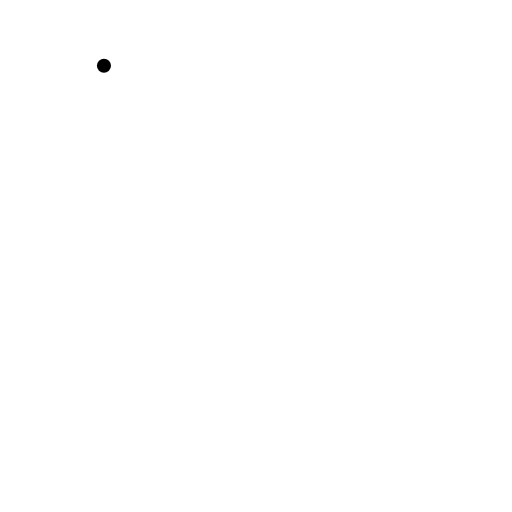
t = 0.00 s
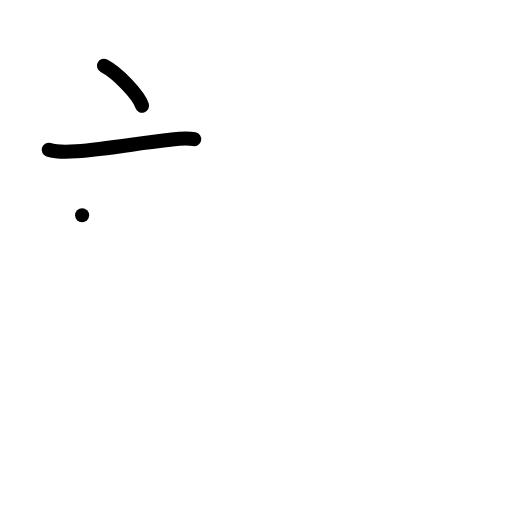
t = 2.00 s
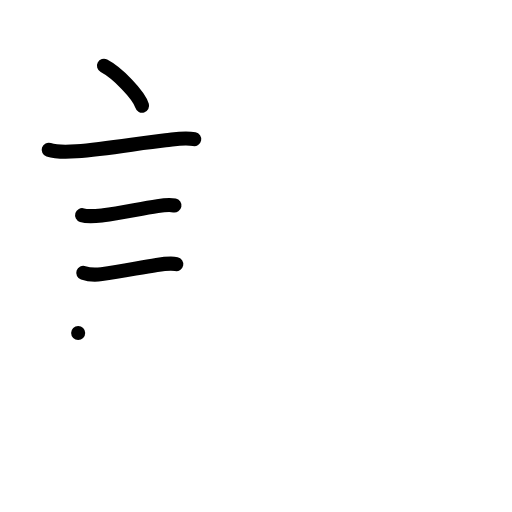
t = 4.00 s
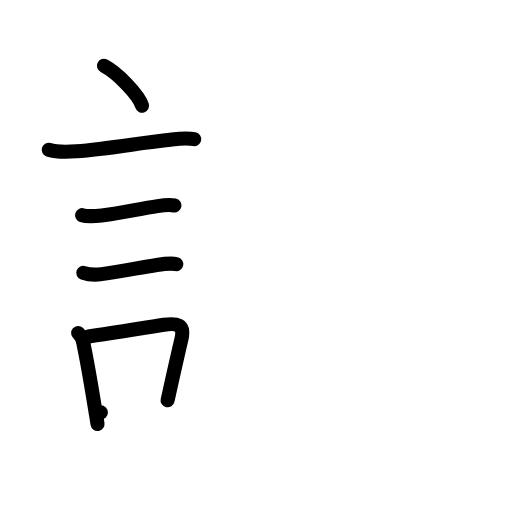
t = 6.00 s
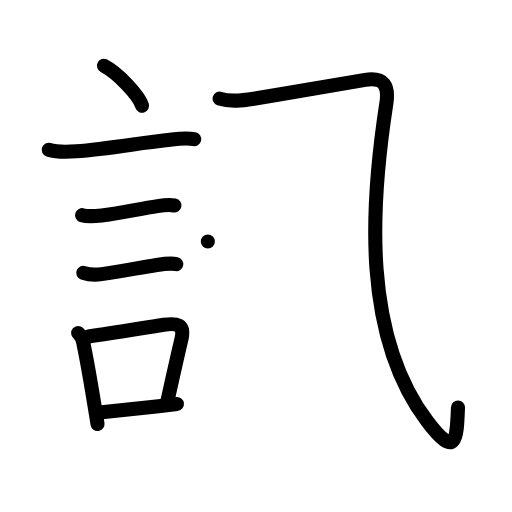
t = 8.00 s
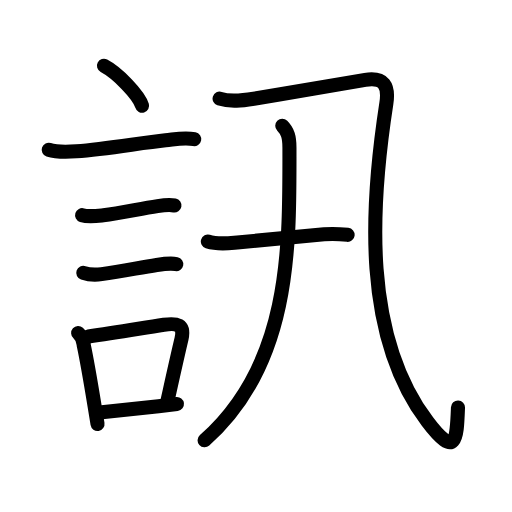
t = 10.00 s

The animated SVG that drew these frames (rendered in a browser with its animation timeline set to each time). Animation: 37 SMIL elements (animate=37); one cycle of 10.00 s.

<?xml version="1.0" encoding="UTF-8"?>
<!--
AniKanjiVG is licensed by CC-BY-SA Paul C. Sommerhoff (https://bitbucket.org/sommerhoff/anikanjivg).
AniKanjiVG uses KanjiVG which is licensed by CC-BY-SA Ulrich Apel (http://kanjivg.tagaini.net).
See also http://creativecommons.org/licenses/by-sa/3.0/
-->
<svg xmlns:kvg='http://kanjivg.tagaini.net' xmlns='http://www.w3.org/2000/svg' width='109' height='109' viewBox='0 0 109 109' style='fill:none;stroke:#000000;stroke-width:3;stroke-linecap:round;stroke-linejoin:round;' id="kvg:kanji_08a0a"><g id="kvg:08a0a" kvg:element="訊"><g id="kvg:08a0a-g1" kvg:element="言" kvg:position="left" kvg:radical="general"><path id="kvg:08a0a-s1" kvg:type="㇔" d="M22.13,14c2.87,1.5,7.41,6.17,8.12,8.5"><animate attributeName="d" begin="0.0s" dur="1.0s" from="M22.13,14C22.13,14,22.13,14,22.13,14" to="M22.13,14c2.87,1.5,7.41,6.17,8.12,8.5" />
</path>
<path id="kvg:08a0a-s2" kvg:type="㇐" d="M10.37,31.88c1.84,0.61,4.01,0.48,5.9,0.34c6.46-0.5,13.64-1.79,18.98-2.35c2.1-0.22,3.97-0.66,6.1-0.24"><animate attributeName="d" begin="1.0s" dur="0.3333333333333333s" from="M10.37,31.88C10.37,31.88,10.37,31.88,10.37,31.88" to="M10.37,31.88c1.84,0.61,4.01,0.48,5.9,0.34" />
<animate attributeName="d" begin="1.3333333333333333s" dur="0.3333333333333333s" from="M10.37,31.88c1.84,0.61,4.01,0.48,5.9,0.34c0,0,0,0,0,0,0" to="M10.37,31.88c1.84,0.61,4.01,0.48,5.9,0.34c6.46-0.5,13.64-1.79,18.98-2.35" />
<animate attributeName="d" begin="1.6666666666666665s" dur="0.3333333333333333s" from="M10.37,31.88c1.84,0.61,4.01,0.48,5.9,0.34c6.46-0.5,13.64-1.79,18.98-2.35c0,0,0,0,0,0,0" to="M10.37,31.88c1.84,0.61,4.01,0.48,5.9,0.34c6.46-0.5,13.64-1.79,18.98-2.35c2.1-0.22,3.97-0.66,6.1-0.24" />
<animate attributeName="d" begin="0s" dur="1.0s" from="M-100,-100" to="M-100,-100" />
</path>
<path id="kvg:08a0a-s3" kvg:type="㇐" d="M17.48,45.81c1.27,0.4,3.23,0.15,4.52,0.02c3.69-0.38,7.74-1.4,11.53-1.95c1.09-0.16,2.52-0.34,3.61-0.13"><animate attributeName="d" begin="2.0s" dur="0.3333333333333333s" from="M17.48,45.81C17.48,45.81,17.48,45.81,17.48,45.81" to="M17.48,45.81c1.27,0.4,3.23,0.15,4.52,0.02" />
<animate attributeName="d" begin="2.3333333333333335s" dur="0.3333333333333333s" from="M17.48,45.81c1.27,0.4,3.23,0.15,4.52,0.02c0,0,0,0,0,0,0" to="M17.48,45.81c1.27,0.4,3.23,0.15,4.52,0.02c3.69-0.38,7.74-1.4,11.53-1.95" />
<animate attributeName="d" begin="2.6666666666666665s" dur="0.3333333333333333s" from="M17.48,45.81c1.27,0.4,3.23,0.15,4.52,0.02c3.69-0.38,7.74-1.4,11.53-1.95c0,0,0,0,0,0,0" to="M17.48,45.81c1.27,0.4,3.23,0.15,4.52,0.02c3.69-0.38,7.74-1.4,11.53-1.95c1.09-0.16,2.52-0.34,3.61-0.13" />
<animate attributeName="d" begin="0s" dur="2.0s" from="M-100,-100" to="M-100,-100" />
</path>
<path id="kvg:08a0a-s4" kvg:type="㇐" d="M17.73,58.08c1.16,0.4,2.71,0.45,3.91,0.28c4.5-0.65,7.98-1.36,11.73-1.95c1.29-0.2,2.88-0.44,4.16-0.19"><animate attributeName="d" begin="3.0s" dur="0.3333333333333333s" from="M17.73,58.08C17.73,58.08,17.73,58.08,17.73,58.08" to="M17.73,58.08c1.16,0.4,2.71,0.45,3.91,0.28" />
<animate attributeName="d" begin="3.3333333333333335s" dur="0.3333333333333333s" from="M17.73,58.08c1.16,0.4,2.71,0.45,3.91,0.28c0,0,0,0,0,0,0" to="M17.73,58.08c1.16,0.4,2.71,0.45,3.91,0.28c4.5-0.65,7.98-1.36,11.73-1.95" />
<animate attributeName="d" begin="3.6666666666666665s" dur="0.3333333333333333s" from="M17.73,58.08c1.16,0.4,2.71,0.45,3.91,0.28c4.5-0.65,7.98-1.36,11.73-1.95c0,0,0,0,0,0,0" to="M17.73,58.08c1.16,0.4,2.71,0.45,3.91,0.28c4.5-0.65,7.98-1.36,11.73-1.95c1.29-0.2,2.88-0.44,4.16-0.19" />
<animate attributeName="d" begin="0s" dur="3.0s" from="M-100,-100" to="M-100,-100" />
</path>
<g id="kvg:08a0a-g2" kvg:element="口"><path id="kvg:08a0a-s5" kvg:type="㇑" d="M16.64,70.9c0.76,0.68,1.16,1.53,1.18,2.56c0.73,3.44,1.57,8.41,2.33,13.06c0.21,1.28,0.41,2.54,0.61,3.73"><animate attributeName="d" begin="4.0s" dur="0.3333333333333333s" from="M16.64,70.9C16.64,70.9,16.64,70.9,16.64,70.9" to="M16.64,70.9c0.76,0.68,1.16,1.53,1.18,2.56" />
<animate attributeName="d" begin="4.333333333333333s" dur="0.3333333333333333s" from="M16.64,70.9c0.76,0.68,1.16,1.53,1.18,2.56c0,0,0,0,0,0,0" to="M16.64,70.9c0.76,0.68,1.16,1.53,1.18,2.56c0.73,3.44,1.57,8.41,2.33,13.06" />
<animate attributeName="d" begin="4.666666666666667s" dur="0.3333333333333333s" from="M16.64,70.9c0.76,0.68,1.16,1.53,1.18,2.56c0.73,3.44,1.57,8.41,2.33,13.06c0,0,0,0,0,0,0" to="M16.64,70.9c0.76,0.68,1.16,1.53,1.18,2.56c0.73,3.44,1.57,8.41,2.33,13.06c0.21,1.28,0.41,2.54,0.61,3.73" />
<animate attributeName="d" begin="0s" dur="4.0s" from="M-100,-100" to="M-100,-100" />
</path>
<path id="kvg:08a0a-s6" kvg:type="㇕b" d="M18.81,71.62c5.77-0.8,10.72-1.65,16.07-2.47c2.73-0.42,4.5-0.11,3.76,3.01c-0.87,3.65-1.54,6.69-2.96,13.06"><animate attributeName="d" begin="5.0s" dur="0.3333333333333333s" from="M18.81,71.62C18.81,71.62,18.81,71.62,18.81,71.62" to="M18.81,71.62c5.77-0.8,10.72-1.65,16.07-2.47" />
<animate attributeName="d" begin="5.333333333333333s" dur="0.3333333333333333s" from="M18.81,71.62c5.77-0.8,10.72-1.65,16.07-2.47c0,0,0,0,0,0,0" to="M18.81,71.62c5.77-0.8,10.72-1.65,16.07-2.47c2.73-0.42,4.5-0.11,3.76,3.01" />
<animate attributeName="d" begin="5.666666666666667s" dur="0.3333333333333333s" from="M18.81,71.62c5.77-0.8,10.72-1.65,16.07-2.47c2.73-0.42,4.5-0.11,3.76,3.01c0,0,0,0,0,0,0" to="M18.81,71.62c5.77-0.8,10.72-1.65,16.07-2.47c2.73-0.42,4.5-0.11,3.76,3.01c-0.87,3.65-1.54,6.69-2.96,13.06" />
<animate attributeName="d" begin="0s" dur="5.0s" from="M-100,-100" to="M-100,-100" />
</path>
<path id="kvg:08a0a-s7" kvg:type="㇐b" d="M21.47,87.8c3.8-0.43,7.59-0.79,12.28-1.33c1.24-0.14,2.54-0.3,3.92-0.47"><animate attributeName="d" begin="6.0s" dur="0.5s" from="M21.47,87.8C21.47,87.8,21.47,87.8,21.47,87.8" to="M21.47,87.8c3.8-0.43,7.59-0.79,12.28-1.33" />
<animate attributeName="d" begin="6.5s" dur="0.5s" from="M21.47,87.8c3.8-0.43,7.59-0.79,12.28-1.33c0,0,0,0,0,0,0" to="M21.47,87.8c3.8-0.43,7.59-0.79,12.28-1.33c1.24-0.14,2.54-0.3,3.92-0.47" />
<animate attributeName="d" begin="0s" dur="6.0s" from="M-100,-100" to="M-100,-100" />
</path>
</g>
</g>
<g id="kvg:08a0a-g3" kvg:position="right"><g id="kvg:08a0a-g4" kvg:element="乙"><path id="kvg:08a0a-s8" kvg:type="㇈" d="M46.75,21c2.32,0.77,4.9,0.4,7.28,0.02C63.38,19.5,74.55,17.5,77.75,17c4-0.62,5.08,1.22,4.5,5C78.88,43.88,77.12,71.38,91,89.75c6.18,8.18,6.25,3.5,6.5-3"><animate attributeName="d" begin="7.0s" dur="0.2s" from="M46.75,21C46.75,21,46.75,21,46.75,21" to="M46.75,21c2.32,0.77,4.9,0.4,7.28,0.02" />
<animate attributeName="d" begin="7.2s" dur="0.2s" from="M46.75,21c2.32,0.77,4.9,0.4,7.28,0.02c0,0,0,0,0,0,0" to="M46.75,21c2.32,0.77,4.9,0.4,7.28,0.02C63.38,19.5,74.55,17.5,77.75,17" />
<animate attributeName="d" begin="7.4s" dur="0.2s" from="M46.75,21c2.32,0.77,4.9,0.4,7.28,0.02C63.38,19.5,74.55,17.5,77.75,17c0,0,0,0,0,0,0" to="M46.75,21c2.32,0.77,4.9,0.4,7.28,0.02C63.38,19.5,74.55,17.5,77.75,17c4-0.62,5.08,1.22,4.5,5" />
<animate attributeName="d" begin="7.6s" dur="0.2s" from="M46.75,21c2.32,0.77,4.9,0.4,7.28,0.02C63.38,19.5,74.55,17.5,77.75,17c4-0.62,5.08,1.22,4.5,5c0,0,0,0,0,0,0" to="M46.75,21c2.32,0.77,4.9,0.4,7.28,0.02C63.38,19.5,74.55,17.5,77.75,17c4-0.62,5.08,1.22,4.5,5C78.88,43.88,77.12,71.38,91,89.75" />
<animate attributeName="d" begin="7.8s" dur="0.2s" from="M46.75,21c2.32,0.77,4.9,0.4,7.28,0.02C63.38,19.5,74.55,17.5,77.75,17c4-0.62,5.08,1.22,4.5,5C78.88,43.88,77.12,71.38,91,89.75c0,0,0,0,0,0,0" to="M46.75,21c2.32,0.77,4.9,0.4,7.28,0.02C63.38,19.5,74.55,17.5,77.75,17c4-0.62,5.08,1.22,4.5,5C78.88,43.88,77.12,71.38,91,89.75c6.18,8.18,6.25,3.5,6.5-3" />
<animate attributeName="d" begin="0s" dur="7.0s" from="M-100,-100" to="M-100,-100" />
</path>
</g>
<g id="kvg:08a0a-g5" kvg:element="十" kvg:variant="true"><path id="kvg:08a0a-s9" kvg:type="㇐" d="M44.25,51.42c2.25,0.71,4.74,0.33,6.26,0.2c5.01-0.44,11.71-1.08,18.49-1.73c1.33-0.13,2.75-0.14,5,0.11"><animate attributeName="d" begin="8.0s" dur="0.3333333333333333s" from="M44.25,51.42C44.25,51.42,44.25,51.42,44.25,51.42" to="M44.25,51.42c2.25,0.71,4.74,0.33,6.26,0.2" />
<animate attributeName="d" begin="8.333333333333334s" dur="0.3333333333333333s" from="M44.25,51.42c2.25,0.71,4.74,0.33,6.26,0.2c0,0,0,0,0,0,0" to="M44.25,51.42c2.25,0.71,4.74,0.33,6.26,0.2c5.01-0.44,11.71-1.08,18.49-1.73" />
<animate attributeName="d" begin="8.666666666666666s" dur="0.3333333333333333s" from="M44.25,51.42c2.25,0.71,4.74,0.33,6.26,0.2c5.01-0.44,11.71-1.08,18.49-1.73c0,0,0,0,0,0,0" to="M44.25,51.42c2.25,0.71,4.74,0.33,6.26,0.2c5.01-0.44,11.71-1.08,18.49-1.73c1.33-0.13,2.75-0.14,5,0.11" />
<animate attributeName="d" begin="0s" dur="8.0s" from="M-100,-100" to="M-100,-100" />
</path>
<path id="kvg:08a0a-s10" kvg:type="㇒/㇑" d="M60.09,26.78c1.19,1.19,1.53,2.43,1.53,4.65c0,20.32,0.63,45.81-18.06,62.31"><animate attributeName="d" begin="9.0s" dur="0.5s" from="M60.09,26.78C60.09,26.78,60.09,26.78,60.09,26.78" to="M60.09,26.78c1.19,1.19,1.53,2.43,1.53,4.65" />
<animate attributeName="d" begin="9.5s" dur="0.5s" from="M60.09,26.78c1.19,1.19,1.53,2.43,1.53,4.65c0,0,0,0,0,0,0" to="M60.09,26.78c1.19,1.19,1.53,2.43,1.53,4.65c0,20.32,0.63,45.81-18.06,62.31" />
<animate attributeName="d" begin="0s" dur="9.0s" from="M-100,-100" to="M-100,-100" />
</path>
</g>
</g>
</g>
</svg>
